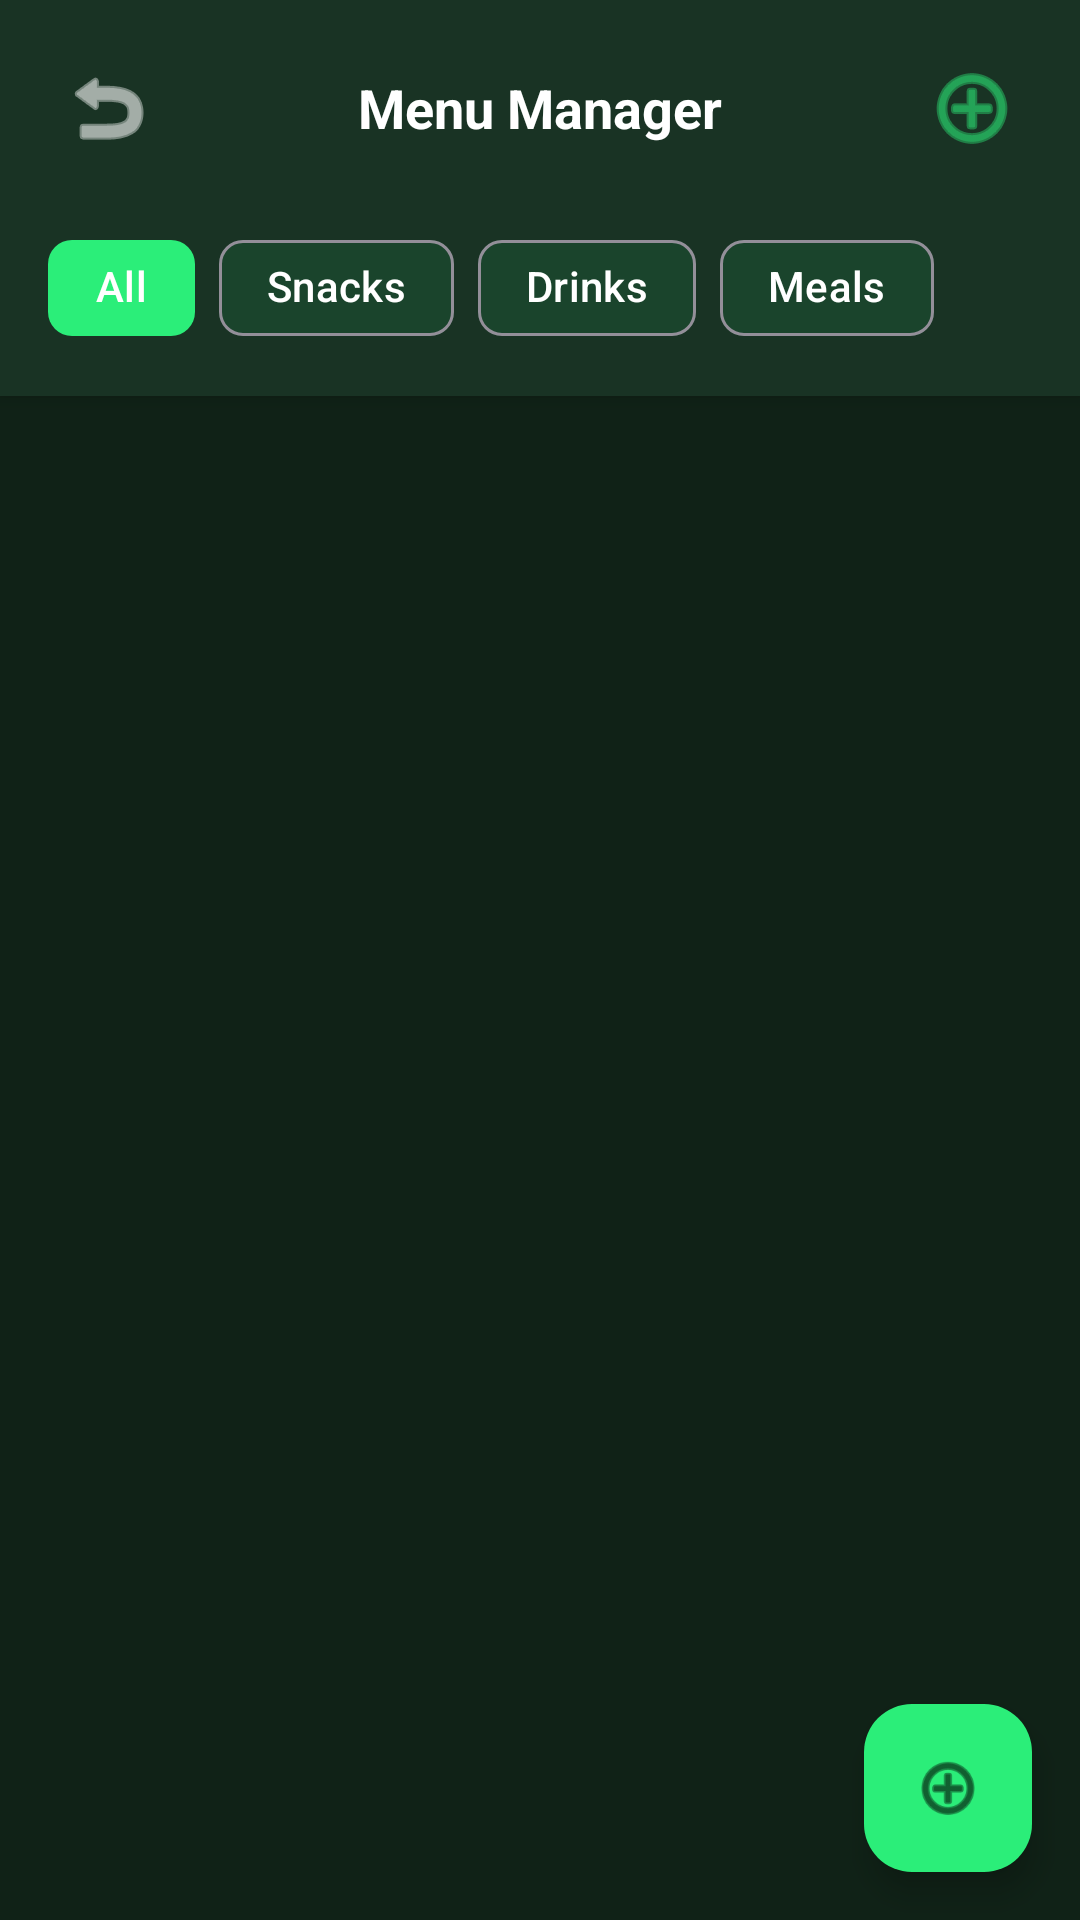

Layout XML and referenced resources for this Android screen:
<!-- AndroidManifest.xml: activity theme Theme.LetaApp -->
<!-- res/layout/activity_menu_manager.xml -->
<?xml version="1.0" encoding="utf-8"?>
<RelativeLayout xmlns:android="http://schemas.android.com/apk/res/android"
    xmlns:app="http://schemas.android.com/apk/res-auto"
    android:layout_width="match_parent"
    android:layout_height="match_parent"
    android:background="@color/background_dark">

    
    <LinearLayout
        android:id="@+id/topBar"
        android:layout_width="match_parent"
        android:layout_height="wrap_content"
        android:layout_alignParentTop="true"
        android:orientation="vertical"
        android:background="@color/surface_dark"
        android:elevation="4dp">

        <LinearLayout
            android:layout_width="match_parent"
            android:layout_height="wrap_content"
            android:orientation="horizontal"
            android:padding="16dp"
            android:gravity="center_vertical">

            <ImageButton
                android:id="@+id/btnBack"
                android:layout_width="40dp"
                android:layout_height="40dp"
                android:background="?attr/selectableItemBackgroundBorderless"
                android:src="@android:drawable/ic_menu_revert"
                android:tint="@color/white"
                android:contentDescription="@string/log_in" />

            <TextView
                android:layout_width="0dp"
                android:layout_height="wrap_content"
                android:layout_weight="1"
                android:text="Menu Manager"
                android:textColor="@color/white"
                android:textSize="18sp"
                android:textStyle="bold"
                android:gravity="center" />

            <ImageButton
                android:id="@+id/btnAdd"
                android:layout_width="40dp"
                android:layout_height="40dp"
                android:background="?attr/selectableItemBackgroundBorderless"
                android:src="@android:drawable/ic_menu_add"
                android:tint="@color/primary"
                android:contentDescription="@string/log_in" />
        </LinearLayout>

        
        <HorizontalScrollView
            android:layout_width="match_parent"
            android:layout_height="wrap_content"
            android:scrollbars="none"
            android:paddingBottom="12dp">

            <LinearLayout
                android:layout_width="wrap_content"
                android:layout_height="wrap_content"
                android:orientation="horizontal"
                android:paddingHorizontal="16dp">

                <com.google.android.material.chip.Chip
                    android:id="@+id/chipAll"
                    android:layout_width="wrap_content"
                    android:layout_height="wrap_content"
                    android:text="All"
                    android:layout_marginEnd="8dp"
                    app:chipBackgroundColor="@color/primary"
                    app:chipStrokeWidth="0dp" />

                <com.google.android.material.chip.Chip
                    android:id="@+id/chipSnacks"
                    android:layout_width="wrap_content"
                    android:layout_height="wrap_content"
                    android:text="Snacks"
                    android:layout_marginEnd="8dp" />

                <com.google.android.material.chip.Chip
                    android:id="@+id/chipDrinks"
                    android:layout_width="wrap_content"
                    android:layout_height="wrap_content"
                    android:text="Drinks"
                    android:layout_marginEnd="8dp" />

                <com.google.android.material.chip.Chip
                    android:id="@+id/chipMeals"
                    android:layout_width="wrap_content"
                    android:layout_height="wrap_content"
                    android:text="Meals"
                    android:layout_marginEnd="8dp" />
            </LinearLayout>
        </HorizontalScrollView>
    </LinearLayout>

    
    <androidx.recyclerview.widget.RecyclerView
        android:id="@+id/rvMenuItems"
        android:layout_width="match_parent"
        android:layout_height="match_parent"
        android:layout_below="@id/topBar"
        android:padding="16dp"
        android:clipToPadding="false" />

    
    <com.google.android.material.floatingactionbutton.FloatingActionButton
        android:id="@+id/fabAddItem"
        android:layout_width="wrap_content"
        android:layout_height="wrap_content"
        android:layout_alignParentEnd="true"
        android:layout_alignParentBottom="true"
        android:layout_margin="16dp"
        android:src="@android:drawable/ic_menu_add"
        app:tint="@color/black"
        app:backgroundTint="@color/primary"
        android:contentDescription="@string/log_in" />
</RelativeLayout>
<!-- resources referenced by this layout -->
<resources>
  <color name="background_dark">#102217</color>
  <color name="black">#FF000000</color>
  <color name="primary">#2BEE79</color>
  <color name="surface_dark">#193324</color>
  <color name="white">#FFFFFFFF</color>
  <string name="log_in">Log In</string>
  <style name="Theme.LetaApp" parent="Base.Theme.LetaApp" />
  <style name="Base.Theme.LetaApp" parent="Theme.Material3.Dark.NoActionBar">
          
          <item name="colorPrimary">@color/primary</item>
          <item name="colorPrimaryVariant">@color/primary_dim</item>
          <item name="colorOnPrimary">@color/black</item>
          
          <item name="colorSecondary">@color/text_secondary</item>
          <item name="colorSecondaryVariant">@color/text_secondary</item>
          <item name="colorOnSecondary">@color/black</item>
          
          <item name="android:statusBarColor">@color/background_dark</item>
          
          <item name="android:colorBackground">@color/background_dark</item>
          <item name="colorSurface">@color/surface_dark</item>
          <item name="colorOnSurface">@color/white</item>
      </style>
  <color name="primary_dim">#1A5E3A</color>
  <color name="text_secondary">#92C9A8</color>
</resources>
